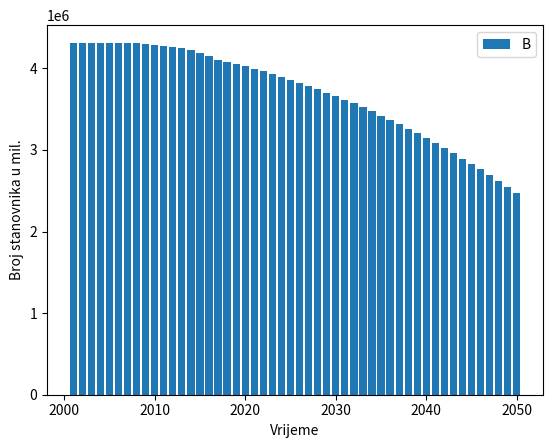

Here is the Python script that generated this plot:
import matplotlib.pyplot as plt

godine = [2001, 2002, 2003, 2004, 2005, 2006, 2007, 2008, 2009, 2010,
          2011, 2012, 2013, 2014, 2015, 2016, 2017, 2018, 2019, 2020,
          2021, 2022, 2023, 2024, 2025, 2026, 2027, 2028, 2029, 2030,
          2031, 2032, 2033, 2034, 2035, 2036, 2037, 2038, 2039, 2040,
          2041, 2042, 2043, 2044, 2045, 2046, 2047, 2048, 2049, 2050]

broj_stan = [4305494, 4305384, 4305725, 4310861, 4312487, 4313530, 4311967, 4309796, 4302847, 4289857,
             4275984, 4262140, 4246809, 4225316, 4190669, 4154213, 4105493, 4076246, 4050000]

razlike = []

for i, num in enumerate(broj_stan):
    if i == 0:
        osn = num
    else:
        raz = num - broj_stan[i - 1]
        razlike.append(raz)

diffs = []
broj_godina_real = len(broj_stan)
broj_godina = len(godine)

for j in range(broj_godina_real):
    if j < broj_godina_real - 2:
        old = razlike[j]
        new = razlike[j + 1]
        diff = new - old
        diffs.append(diff)

prosjek_stanovnika = int(sum(diffs) / len(diffs))
print(f"Prosjek novoodseljenih na godinu: {prosjek_stanovnika}")

for i in range(broj_godina - 1):
    print(f"Godina: {godine[i]} | {broj_stan[i]}")
    last_value = razlike[-1]
    new_value = last_value + prosjek_stanovnika
    new_nez = broj_stan[-1] + new_value
    razlike.append(int(new_value))
    broj_stan.append(int(new_nez))

print(razlike)
plt.bar(godine, broj_stan[:broj_godina])
plt.xlabel('Vrijeme')
plt.ylabel('Broj stanovnika u mil.')
plt.legend('Broj stanovnika')
plt.show()
